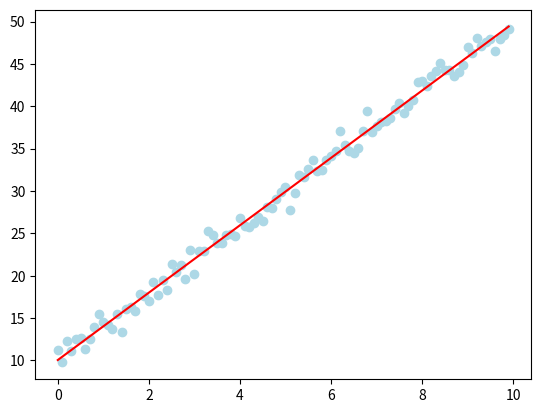

Generate this figure with matplotlib:
# coding: UTF-8
import numpy as np
import matplotlib.pyplot as plt

# テストデータ生成
class GenModel:
    # ノイズ無し
    def generate(self, x):
        a = 4.0
        b = 10.0
        y = a * x + b
        return y

    # ノイズつき
    def observe(self, x):
        y = self.generate(x) + np.random.normal(0, 1.0, x.shape)
        return y

# 最小2乗回帰
class LeastSquare:
    # データを線形基底関数による表示に直す
    def __data_vec(self, x):
        return np.array([1.0, x])

    # 計画行列 X を返す
    def __design_mat(self, xv):
        return np.array([self.__data_vec(x) for x in xv])

    # 学習データを入力して係数wを決定する
    def fit(self, x, y):
        X = self.__design_mat(x)
        
        # solve (X^t X) w = X^t y        
        self.w = np.linalg.solve(np.dot(X.T, X), np.dot(X.T, y))
        print('w', self.w)
        return
    
    # 予測値を返す
    def predict(self, x):
        # 配列かどうかで分けている（ダサい）
        if isinstance(x, np.ndarray):
            # y_pred = X w
            return np.dot(self.__design_mat(x), self.w)
        else:
            return np.dot(self.__data_vec(x), self.w)

if __name__ == '__main__':
    gen_model = GenModel()
    x = 0.1 * np.arange(100)
    y = gen_model.observe(x)
    # t = gen_model.generate(x)

    lls = LeastSquare()
    lls.fit(x, y)
    y_pred = lls.predict(x)
    # y_pred_ = lls.predict(x[0])
    # print(y_pred_)
    
    plt.scatter(x, y, color='lightblue')
    plt.plot(x, y_pred, color='red')
    # plt.plot(x, t, color='red')
    
    plt.show()
    # plt.savefig('least_square.png')
